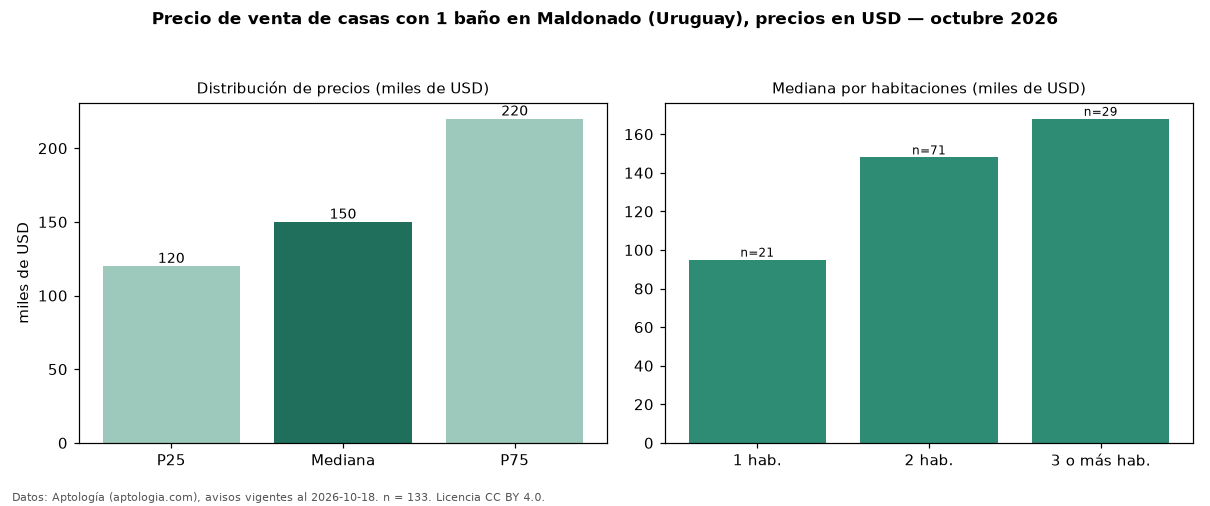

Data behind this chart, as committed beside it:
seccion, metrica, valor, moneda, n
filtro, ban1, con 1 baño, , 133
precio, p25, 120000, USD, 133
precio, mediana, 150000, USD, 133
precio, p75, 220000, USD, 133
precio, minimo, 62295, USD, 133
precio, maximo, 1600000, USD, 133
m2, mediana_precio_m2, 1878, USD, 107
m2, area_mediana_m2, 85.0, m2, 107
banos, mediana_banos, 1.0, , 
habitaciones, 1, 95000, USD, 21
habitaciones, 2, 148000, USD, 71
habitaciones, 3+, 168000, USD, 29
fuente, fecha_datos, 2026-10-18, , 
fuente, atribucion, https://www.aptologia.com/uy/venta/maldo…, , 
fuente, licencia, CC BY 4.0, , 
